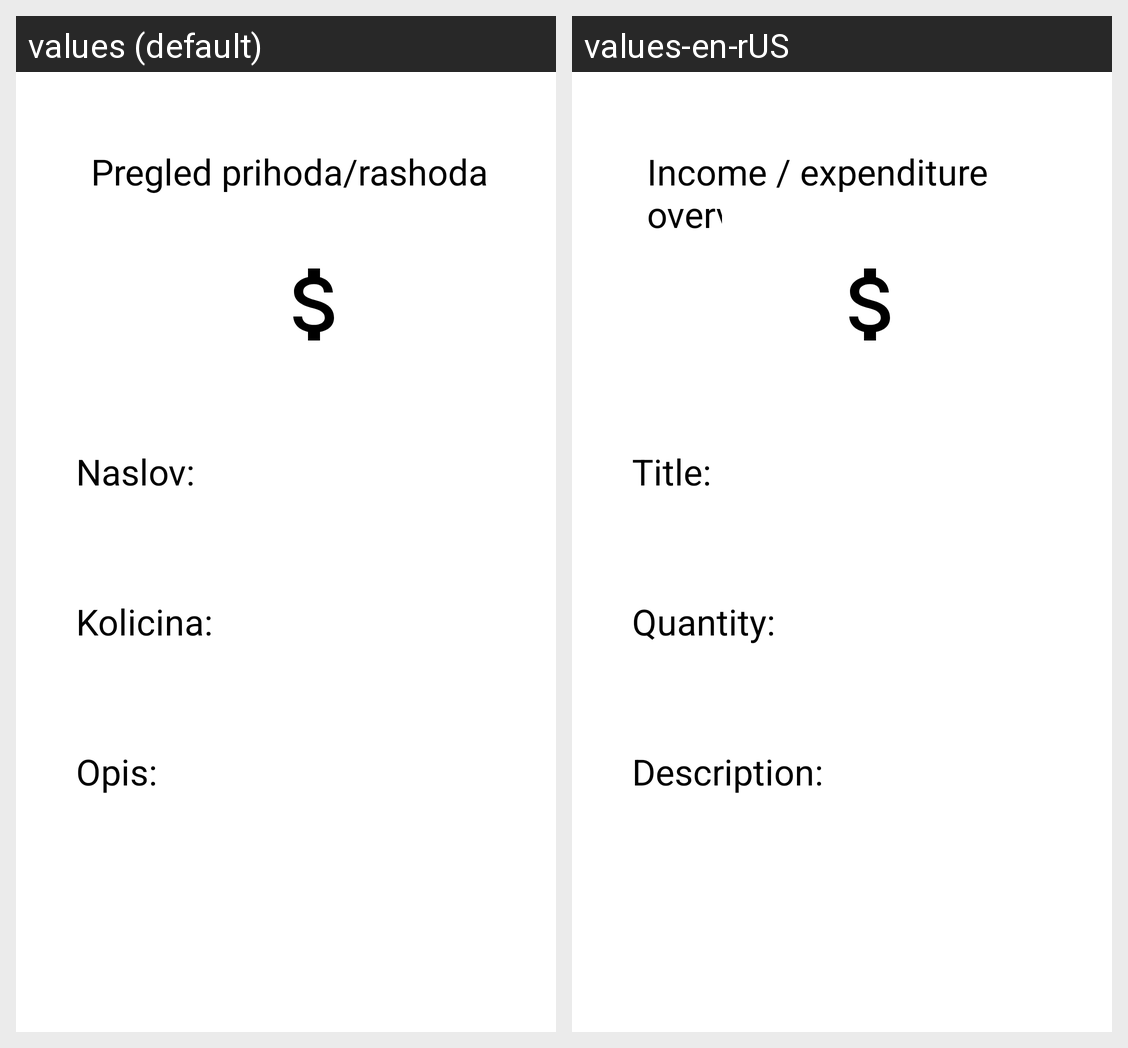

Translations of the strings shown on this Android screen, per locale in the grid:
Android screen res/layout/activity_pregled_finansije.xml rendered under 2 locales, left to right: values (default), values-en-rUS. Device: Nexus 5 (rendered at 1080×1920; each locale shown at half size, 540×960, under a caption strip naming it); theme Theme.RAF_WALLET.
Strings drawn on this screen, with the default value and each locale's value (text and hints the layout hard-codes, and strings that could not be matched under every locale, appear in the picture but are not listed):

pregled_prihoda_rashoda
  values: Pregled prihoda/rashoda
  values-en-rUS: Income / expenditure overview

naslov
  values: Naslov:
  values-en-rUS: Title:

kolicina
  values: Kolicina:
  values-en-rUS: Quantity:

opis
  values: Opis:
  values-en-rUS: Description:
